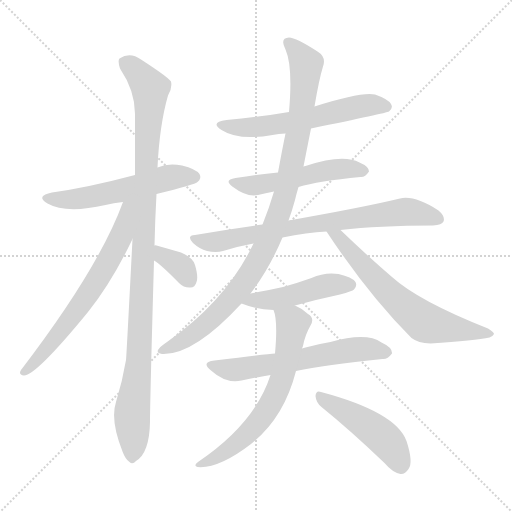
t = 0.00 s
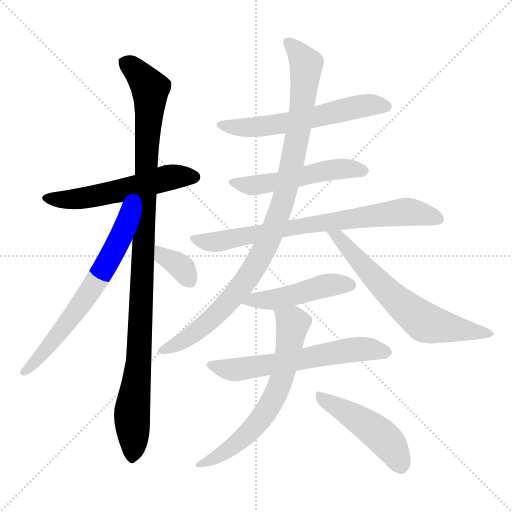
t = 2.01 s
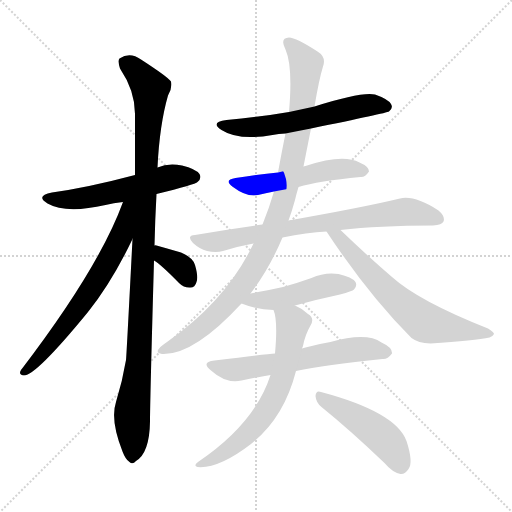
t = 4.01 s
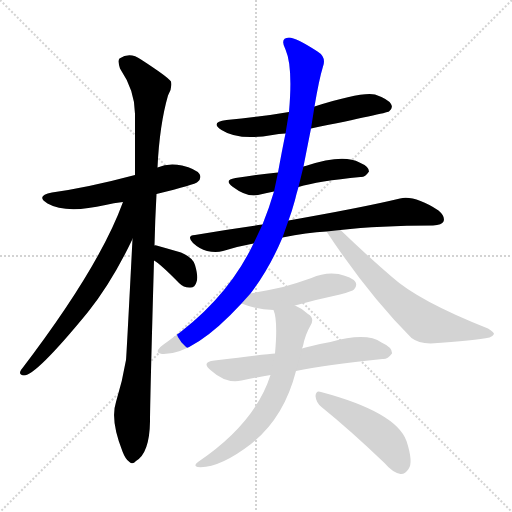
t = 6.02 s
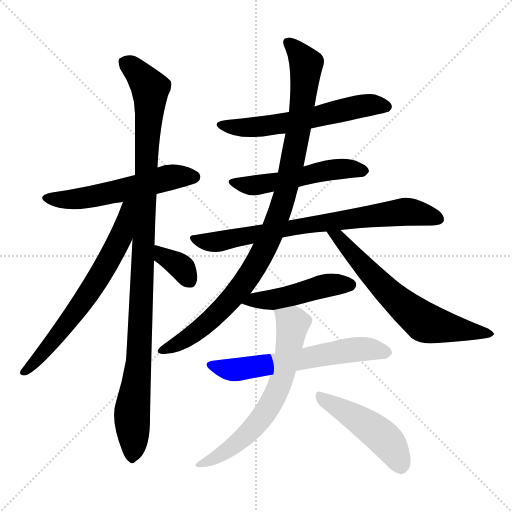
t = 8.03 s
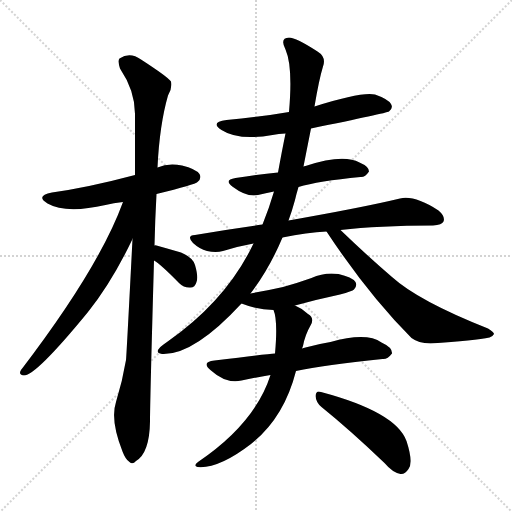
t = 10.03 s

The animated SVG that drew these frames (rendered in a browser with its animation timeline set to each time). Animation: 13 CSS @keyframes rules; one cycle of 10.03 s.

<svg version="1.1" viewBox="0 0 1024 1024" xmlns="http://www.w3.org/2000/svg">
  <g stroke="lightgray" stroke-dasharray="1,1" stroke-width="1" transform="scale(4, 4)">
    <line x1="0" y1="0" x2="256" y2="256"></line>
    <line x1="256" y1="0" x2="0" y2="256"></line>
    <line x1="128" y1="0" x2="128" y2="256"></line>
    <line x1="0" y1="128" x2="256" y2="128"></line>
  </g>
<g transform="scale(1, -1) translate(0, -900)">
   <style type="text/css">
    @keyframes keyframes0 {
      from {
       stroke: blue;
       stroke-dashoffset: 553;
       stroke-width: 128;
       }
       64% {
       animation-timing-function: step-end;
       stroke: blue;
       stroke-dashoffset: 0;
       stroke-width: 128;
       }
       to {
       stroke: black;
       stroke-width: 1024;
       }
       }
       #make-me-a-hanzi-animation-0 {
         animation: keyframes0 0.700033s both;
         animation-delay: 0.000000s;
         animation-timing-function: linear;
       }
    @keyframes keyframes1 {
      from {
       stroke: blue;
       stroke-dashoffset: 1067;
       stroke-width: 128;
       }
       78% {
       animation-timing-function: step-end;
       stroke: blue;
       stroke-dashoffset: 0;
       stroke-width: 128;
       }
       to {
       stroke: black;
       stroke-width: 1024;
       }
       }
       #make-me-a-hanzi-animation-1 {
         animation: keyframes1 1.118327s both;
         animation-delay: 0.700033s;
         animation-timing-function: linear;
       }
    @keyframes keyframes2 {
      from {
       stroke: blue;
       stroke-dashoffset: 661;
       stroke-width: 128;
       }
       68% {
       animation-timing-function: step-end;
       stroke: blue;
       stroke-dashoffset: 0;
       stroke-width: 128;
       }
       to {
       stroke: black;
       stroke-width: 1024;
       }
       }
       #make-me-a-hanzi-animation-2 {
         animation: keyframes2 0.787923s both;
         animation-delay: 1.818359s;
         animation-timing-function: linear;
       }
    @keyframes keyframes3 {
      from {
       stroke: blue;
       stroke-dashoffset: 353;
       stroke-width: 128;
       }
       53% {
       animation-timing-function: step-end;
       stroke: blue;
       stroke-dashoffset: 0;
       stroke-width: 128;
       }
       to {
       stroke: black;
       stroke-width: 1024;
       }
       }
       #make-me-a-hanzi-animation-3 {
         animation: keyframes3 0.537272s both;
         animation-delay: 2.606283s;
         animation-timing-function: linear;
       }
    @keyframes keyframes4 {
      from {
       stroke: blue;
       stroke-dashoffset: 590;
       stroke-width: 128;
       }
       66% {
       animation-timing-function: step-end;
       stroke: blue;
       stroke-dashoffset: 0;
       stroke-width: 128;
       }
       to {
       stroke: black;
       stroke-width: 1024;
       }
       }
       #make-me-a-hanzi-animation-4 {
         animation: keyframes4 0.730143s both;
         animation-delay: 3.143555s;
         animation-timing-function: linear;
       }
    @keyframes keyframes5 {
      from {
       stroke: blue;
       stroke-dashoffset: 521;
       stroke-width: 128;
       }
       63% {
       animation-timing-function: step-end;
       stroke: blue;
       stroke-dashoffset: 0;
       stroke-width: 128;
       }
       to {
       stroke: black;
       stroke-width: 1024;
       }
       }
       #make-me-a-hanzi-animation-5 {
         animation: keyframes5 0.673991s both;
         animation-delay: 3.873698s;
         animation-timing-function: linear;
       }
    @keyframes keyframes6 {
      from {
       stroke: blue;
       stroke-dashoffset: 752;
       stroke-width: 128;
       }
       71% {
       animation-timing-function: step-end;
       stroke: blue;
       stroke-dashoffset: 0;
       stroke-width: 128;
       }
       to {
       stroke: black;
       stroke-width: 1024;
       }
       }
       #make-me-a-hanzi-animation-6 {
         animation: keyframes6 0.861979s both;
         animation-delay: 4.547689s;
         animation-timing-function: linear;
       }
    @keyframes keyframes7 {
      from {
       stroke: blue;
       stroke-dashoffset: 984;
       stroke-width: 128;
       }
       76% {
       animation-timing-function: step-end;
       stroke: blue;
       stroke-dashoffset: 0;
       stroke-width: 128;
       }
       to {
       stroke: black;
       stroke-width: 1024;
       }
       }
       #make-me-a-hanzi-animation-7 {
         animation: keyframes7 1.050781s both;
         animation-delay: 5.409668s;
         animation-timing-function: linear;
       }
    @keyframes keyframes8 {
      from {
       stroke: blue;
       stroke-dashoffset: 650;
       stroke-width: 128;
       }
       68% {
       animation-timing-function: step-end;
       stroke: blue;
       stroke-dashoffset: 0;
       stroke-width: 128;
       }
       to {
       stroke: black;
       stroke-width: 1024;
       }
       }
       #make-me-a-hanzi-animation-8 {
         animation: keyframes8 0.778971s both;
         animation-delay: 6.460449s;
         animation-timing-function: linear;
       }
    @keyframes keyframes9 {
      from {
       stroke: blue;
       stroke-dashoffset: 469;
       stroke-width: 128;
       }
       60% {
       animation-timing-function: step-end;
       stroke: blue;
       stroke-dashoffset: 0;
       stroke-width: 128;
       }
       to {
       stroke: black;
       stroke-width: 1024;
       }
       }
       #make-me-a-hanzi-animation-9 {
         animation: keyframes9 0.631673s both;
         animation-delay: 7.239421s;
         animation-timing-function: linear;
       }
    @keyframes keyframes10 {
      from {
       stroke: blue;
       stroke-dashoffset: 610;
       stroke-width: 128;
       }
       67% {
       animation-timing-function: step-end;
       stroke: blue;
       stroke-dashoffset: 0;
       stroke-width: 128;
       }
       to {
       stroke: black;
       stroke-width: 1024;
       }
       }
       #make-me-a-hanzi-animation-10 {
         animation: keyframes10 0.746419s both;
         animation-delay: 7.871094s;
         animation-timing-function: linear;
       }
    @keyframes keyframes11 {
      from {
       stroke: blue;
       stroke-dashoffset: 653;
       stroke-width: 128;
       }
       68% {
       animation-timing-function: step-end;
       stroke: blue;
       stroke-dashoffset: 0;
       stroke-width: 128;
       }
       to {
       stroke: black;
       stroke-width: 1024;
       }
       }
       #make-me-a-hanzi-animation-11 {
         animation: keyframes11 0.781413s both;
         animation-delay: 8.617513s;
         animation-timing-function: linear;
       }
    @keyframes keyframes12 {
      from {
       stroke: blue;
       stroke-dashoffset: 470;
       stroke-width: 128;
       }
       60% {
       animation-timing-function: step-end;
       stroke: blue;
       stroke-dashoffset: 0;
       stroke-width: 128;
       }
       to {
       stroke: black;
       stroke-width: 1024;
       }
       }
       #make-me-a-hanzi-animation-12 {
         animation: keyframes12 0.632487s both;
         animation-delay: 9.398926s;
         animation-timing-function: linear;
       }
</style>
<path d="M 313.0 512.0 Q 391.0 531.0 395.0 536.0 Q 404.0 543.0 399.0 552.0 Q 392.0 562.0 364.0 569.0 Q 337.0 575.0 315.0 565.0 L 270.0 550.0 Q 176.0 525.0 104.0 515.0 Q 70.0 508.0 95.0 493.0 Q 132.0 472.0 211.0 490.0 Q 227.0 494.0 246.0 496.0 L 313.0 512.0 Z" fill="lightgray"></path> 
<path d="M 309.0 409.0 Q 310.0 458.0 313.0 512.0 L 315.0 565.0 Q 319.0 650.0 336.0 709.0 Q 345.0 724.0 342.0 737.0 Q 336.0 746.0 282.0 781.0 Q 260.0 797.0 239.0 783.0 Q 235.0 779.0 240.0 763.0 Q 271.0 717.0 270.0 669.0 Q 270.0 614.0 270.0 550.0 L 265.0 422.0 Q 253.0 188.0 252.0 180.0 Q 245.0 138.0 232.0 96.0 Q 220.0 60.0 245.0 -3.0 Q 251.0 -19.0 259.0 -24.0 Q 265.0 -30.0 272.0 -22.0 Q 299.0 -6.0 300.0 57.0 Q 300.0 96.0 308.0 379.0 L 309.0 409.0 Z" fill="lightgray"></path> 
<path d="M 246.0 496.0 Q 198.0 364.0 42.0 160.0 Q 36.0 150.0 48.0 149.0 Q 72.0 149.0 176.0 276.0 Q 224.0 336.0 265.0 422.0 C 313.0 522.0 257.0 526.0 246.0 496.0 Z" fill="lightgray"></path> 
<path d="M 308.0 379.0 Q 323.0 370.0 358.0 334.0 Q 368.0 324.0 381.0 325.0 Q 390.0 325.0 393.0 336.0 Q 397.0 346.0 390.0 370.0 Q 386.0 385.0 362.0 395.0 Q 338.0 402.0 313.0 409.0 Q 310.0 410.0 309.0 409.0 C 279.0 408.0 283.0 395.0 308.0 379.0 Z" fill="lightgray"></path> 
<path d="M 622.0 643.0 Q 773.0 674.0 778.0 677.0 Q 787.0 684.0 782.0 692.0 Q 776.0 702.0 750.0 711.0 Q 723.0 717.0 629.0 687.0 L 578.0 676.0 Q 520.0 666.0 453.0 660.0 Q 419.0 656.0 443.0 640.0 Q 477.0 618.0 545.0 630.0 Q 557.0 633.0 571.0 633.0 L 622.0 643.0 Z" fill="lightgray"></path> 
<path d="M 597.0 526.0 Q 636.0 538.0 721.0 546.0 Q 730.0 545.0 738.0 557.0 Q 738.0 567.0 719.0 575.0 Q 686.0 593.0 611.0 568.0 Q 608.0 568.0 607.0 567.0 L 556.0 555.0 Q 520.0 552.0 471.0 544.0 Q 446.0 540.0 466.0 526.0 Q 494.0 505.0 516.0 510.0 Q 531.0 514.0 548.0 517.0 L 597.0 526.0 Z" fill="lightgray"></path> 
<path d="M 565.0 425.0 Q 614.0 435.0 653.0 437.0 L 681.0 440.0 Q 757.0 449.0 866.0 449.0 Q 884.0 450.0 887.0 457.0 Q 891.0 467.0 877.0 479.0 Q 829.0 510.0 800.0 503.0 Q 733.0 487.0 616.0 466.0 Q 597.0 463.0 577.0 459.0 L 525.0 451.0 Q 459.0 442.0 390.0 430.0 Q 372.0 429.0 386.0 414.0 Q 399.0 402.0 414.0 398.0 Q 432.0 394.0 446.0 398.0 Q 474.0 407.0 507.0 413.0 L 565.0 425.0 Z" fill="lightgray"></path> 
<path d="M 501.0 313.0 Q 538.0 361.0 565.0 425.0 L 577.0 459.0 Q 584.0 478.0 590.0 500.0 Q 593.0 513.0 597.0 526.0 L 607.0 567.0 Q 614.0 603.0 622.0 643.0 L 629.0 687.0 Q 638.0 741.0 646.0 767.0 Q 653.0 786.0 635.0 797.0 Q 592.0 825.0 578.0 825.0 Q 559.0 824.0 571.0 801.0 Q 586.0 767.0 578.0 676.0 L 571.0 633.0 Q 564.0 599.0 556.0 555.0 L 548.0 517.0 Q 539.0 486.0 525.0 451.0 L 507.0 413.0 Q 453.0 299.0 334.0 216.0 Q 319.0 206.0 316.0 200.0 Q 313.0 193.0 324.0 192.0 Q 387.0 189.0 483.0 293.0 L 501.0 313.0 Z" fill="lightgray"></path> 
<path d="M 653.0 437.0 Q 737.0 310.0 823.0 224.0 Q 836.0 214.0 861.0 213.0 Q 951.0 219.0 979.0 225.0 Q 986.0 228.0 988.0 232.0 Q 988.0 236.0 976.0 243.0 Q 837.0 298.0 784.0 346.0 Q 735.0 388.0 681.0 440.0 C 659.0 461.0 636.0 462.0 653.0 437.0 Z" fill="lightgray"></path> 
<path d="M 590.0 289.0 Q 633.0 301.0 680.0 311.0 Q 705.0 318.0 708.0 321.0 Q 715.0 328.0 711.0 336.0 Q 704.0 346.0 677.0 352.0 Q 649.0 356.0 623.0 344.0 Q 595.0 334.0 566.0 326.0 Q 535.0 319.0 501.0 313.0 C 471.0 308.0 455.0 304.0 483.0 293.0 Q 513.0 281.0 547.0 280.0 L 590.0 289.0 Z" fill="lightgray"></path> 
<path d="M 592.0 158.0 Q 649.0 170.0 765.0 182.0 Q 775.0 181.0 784.0 193.0 Q 785.0 205.0 763.0 215.0 Q 733.0 236.0 661.0 216.0 Q 636.0 212.0 611.0 205.0 Q 607.0 204.0 604.0 203.0 L 550.0 193.0 Q 534.0 192.0 429.0 179.0 Q 401.0 176.0 422.0 159.0 Q 452.0 132.0 483.0 139.0 Q 510.0 145.0 541.0 150.0 L 592.0 158.0 Z" fill="lightgray"></path> 
<path d="M 541.0 150.0 Q 510.0 53.0 396.0 -24.0 Q 386.0 -31.0 395.0 -34.0 Q 437.0 -38.0 502.0 12.0 Q 568.0 64.0 592.0 158.0 L 604.0 203.0 Q 605.0 206.0 606.0 208.0 Q 610.0 230.0 621.0 249.0 Q 630.0 264.0 616.0 272.0 Q 603.0 284.0 590.0 289.0 C 563.0 303.0 539.0 309.0 547.0 280.0 Q 556.0 259.0 550.0 193.0 L 541.0 150.0 Z" fill="lightgray"></path> 
<path d="M 643.0 86.0 Q 700.0 40.0 769.0 -26.0 Q 785.0 -45.0 801.0 -48.0 Q 810.0 -49.0 817.0 -38.0 Q 827.0 -25.0 813.0 18.0 Q 792.0 76.0 642.0 116.0 Q 632.0 120.0 631.0 108.0 Q 632.0 95.0 643.0 86.0 Z" fill="lightgray"></path> 
      <clipPath id="make-me-a-hanzi-clip-0">
      <path d="M 313.0 512.0 Q 391.0 531.0 395.0 536.0 Q 404.0 543.0 399.0 552.0 Q 392.0 562.0 364.0 569.0 Q 337.0 575.0 315.0 565.0 L 270.0 550.0 Q 176.0 525.0 104.0 515.0 Q 70.0 508.0 95.0 493.0 Q 132.0 472.0 211.0 490.0 Q 227.0 494.0 246.0 496.0 L 313.0 512.0 Z" fill="lightgray"></path>
      </clipPath>
      <path clip-path="url(#make-me-a-hanzi-clip-0)" d="M 97.0 505.0 L 137.0 500.0 L 180.0 505.0 L 329.0 543.0 L 389.0 546.0 " fill="none" id="make-me-a-hanzi-animation-0" stroke-dasharray="425 850" stroke-linecap="round"></path>

      <clipPath id="make-me-a-hanzi-clip-1">
      <path d="M 309.0 409.0 Q 310.0 458.0 313.0 512.0 L 315.0 565.0 Q 319.0 650.0 336.0 709.0 Q 345.0 724.0 342.0 737.0 Q 336.0 746.0 282.0 781.0 Q 260.0 797.0 239.0 783.0 Q 235.0 779.0 240.0 763.0 Q 271.0 717.0 270.0 669.0 Q 270.0 614.0 270.0 550.0 L 265.0 422.0 Q 253.0 188.0 252.0 180.0 Q 245.0 138.0 232.0 96.0 Q 220.0 60.0 245.0 -3.0 Q 251.0 -19.0 259.0 -24.0 Q 265.0 -30.0 272.0 -22.0 Q 299.0 -6.0 300.0 57.0 Q 300.0 96.0 308.0 379.0 L 309.0 409.0 Z" fill="lightgray"></path>
      </clipPath>
      <path clip-path="url(#make-me-a-hanzi-clip-1)" d="M 250.0 777.0 L 301.0 723.0 L 279.0 191.0 L 264.0 76.0 L 264.0 -12.0 " fill="none" id="make-me-a-hanzi-animation-1" stroke-dasharray="939 1878" stroke-linecap="round"></path>

      <clipPath id="make-me-a-hanzi-clip-2">
      <path d="M 246.0 496.0 Q 198.0 364.0 42.0 160.0 Q 36.0 150.0 48.0 149.0 Q 72.0 149.0 176.0 276.0 Q 224.0 336.0 265.0 422.0 C 313.0 522.0 257.0 526.0 246.0 496.0 Z" fill="lightgray"></path>
      </clipPath>
      <path clip-path="url(#make-me-a-hanzi-clip-2)" d="M 264.0 493.0 L 255.0 486.0 L 241.0 424.0 L 188.0 329.0 L 124.0 239.0 L 49.0 157.0 " fill="none" id="make-me-a-hanzi-animation-2" stroke-dasharray="533 1066" stroke-linecap="round"></path>

      <clipPath id="make-me-a-hanzi-clip-3">
      <path d="M 308.0 379.0 Q 323.0 370.0 358.0 334.0 Q 368.0 324.0 381.0 325.0 Q 390.0 325.0 393.0 336.0 Q 397.0 346.0 390.0 370.0 Q 386.0 385.0 362.0 395.0 Q 338.0 402.0 313.0 409.0 Q 310.0 410.0 309.0 409.0 C 279.0 408.0 283.0 395.0 308.0 379.0 Z" fill="lightgray"></path>
      </clipPath>
      <path clip-path="url(#make-me-a-hanzi-clip-3)" d="M 311.0 401.0 L 358.0 370.0 L 381.0 337.0 " fill="none" id="make-me-a-hanzi-animation-3" stroke-dasharray="225 450" stroke-linecap="round"></path>

      <clipPath id="make-me-a-hanzi-clip-4">
      <path d="M 622.0 643.0 Q 773.0 674.0 778.0 677.0 Q 787.0 684.0 782.0 692.0 Q 776.0 702.0 750.0 711.0 Q 723.0 717.0 629.0 687.0 L 578.0 676.0 Q 520.0 666.0 453.0 660.0 Q 419.0 656.0 443.0 640.0 Q 477.0 618.0 545.0 630.0 Q 557.0 633.0 571.0 633.0 L 622.0 643.0 Z" fill="lightgray"></path>
      </clipPath>
      <path clip-path="url(#make-me-a-hanzi-clip-4)" d="M 445.0 651.0 L 487.0 644.0 L 516.0 646.0 L 633.0 664.0 L 646.0 672.0 L 729.0 689.0 L 773.0 686.0 " fill="none" id="make-me-a-hanzi-animation-4" stroke-dasharray="462 924" stroke-linecap="round"></path>

      <clipPath id="make-me-a-hanzi-clip-5">
      <path d="M 597.0 526.0 Q 636.0 538.0 721.0 546.0 Q 730.0 545.0 738.0 557.0 Q 738.0 567.0 719.0 575.0 Q 686.0 593.0 611.0 568.0 Q 608.0 568.0 607.0 567.0 L 556.0 555.0 Q 520.0 552.0 471.0 544.0 Q 446.0 540.0 466.0 526.0 Q 494.0 505.0 516.0 510.0 Q 531.0 514.0 548.0 517.0 L 597.0 526.0 Z" fill="lightgray"></path>
      </clipPath>
      <path clip-path="url(#make-me-a-hanzi-clip-5)" d="M 467.0 536.0 L 509.0 529.0 L 662.0 561.0 L 728.0 558.0 " fill="none" id="make-me-a-hanzi-animation-5" stroke-dasharray="393 786" stroke-linecap="round"></path>

      <clipPath id="make-me-a-hanzi-clip-6">
      <path d="M 565.0 425.0 Q 614.0 435.0 653.0 437.0 L 681.0 440.0 Q 757.0 449.0 866.0 449.0 Q 884.0 450.0 887.0 457.0 Q 891.0 467.0 877.0 479.0 Q 829.0 510.0 800.0 503.0 Q 733.0 487.0 616.0 466.0 Q 597.0 463.0 577.0 459.0 L 525.0 451.0 Q 459.0 442.0 390.0 430.0 Q 372.0 429.0 386.0 414.0 Q 399.0 402.0 414.0 398.0 Q 432.0 394.0 446.0 398.0 Q 474.0 407.0 507.0 413.0 L 565.0 425.0 Z" fill="lightgray"></path>
      </clipPath>
      <path clip-path="url(#make-me-a-hanzi-clip-6)" d="M 388.0 422.0 L 438.0 417.0 L 628.0 453.0 L 809.0 476.0 L 877.0 462.0 " fill="none" id="make-me-a-hanzi-animation-6" stroke-dasharray="624 1248" stroke-linecap="round"></path>

      <clipPath id="make-me-a-hanzi-clip-7">
      <path d="M 501.0 313.0 Q 538.0 361.0 565.0 425.0 L 577.0 459.0 Q 584.0 478.0 590.0 500.0 Q 593.0 513.0 597.0 526.0 L 607.0 567.0 Q 614.0 603.0 622.0 643.0 L 629.0 687.0 Q 638.0 741.0 646.0 767.0 Q 653.0 786.0 635.0 797.0 Q 592.0 825.0 578.0 825.0 Q 559.0 824.0 571.0 801.0 Q 586.0 767.0 578.0 676.0 L 571.0 633.0 Q 564.0 599.0 556.0 555.0 L 548.0 517.0 Q 539.0 486.0 525.0 451.0 L 507.0 413.0 Q 453.0 299.0 334.0 216.0 Q 319.0 206.0 316.0 200.0 Q 313.0 193.0 324.0 192.0 Q 387.0 189.0 483.0 293.0 L 501.0 313.0 Z" fill="lightgray"></path>
      </clipPath>
      <path clip-path="url(#make-me-a-hanzi-clip-7)" d="M 578.0 812.0 L 613.0 771.0 L 608.0 717.0 L 577.0 538.0 L 541.0 427.0 L 487.0 332.0 L 446.0 283.0 L 369.0 220.0 L 324.0 200.0 " fill="none" id="make-me-a-hanzi-animation-7" stroke-dasharray="856 1712" stroke-linecap="round"></path>

      <clipPath id="make-me-a-hanzi-clip-8">
      <path d="M 653.0 437.0 Q 737.0 310.0 823.0 224.0 Q 836.0 214.0 861.0 213.0 Q 951.0 219.0 979.0 225.0 Q 986.0 228.0 988.0 232.0 Q 988.0 236.0 976.0 243.0 Q 837.0 298.0 784.0 346.0 Q 735.0 388.0 681.0 440.0 C 659.0 461.0 636.0 462.0 653.0 437.0 Z" fill="lightgray"></path>
      </clipPath>
      <path clip-path="url(#make-me-a-hanzi-clip-8)" d="M 661.0 432.0 L 675.0 428.0 L 772.0 320.0 L 850.0 255.0 L 981.0 231.0 " fill="none" id="make-me-a-hanzi-animation-8" stroke-dasharray="522 1044" stroke-linecap="round"></path>

      <clipPath id="make-me-a-hanzi-clip-9">
      <path d="M 590.0 289.0 Q 633.0 301.0 680.0 311.0 Q 705.0 318.0 708.0 321.0 Q 715.0 328.0 711.0 336.0 Q 704.0 346.0 677.0 352.0 Q 649.0 356.0 623.0 344.0 Q 595.0 334.0 566.0 326.0 Q 535.0 319.0 501.0 313.0 C 471.0 308.0 455.0 304.0 483.0 293.0 Q 513.0 281.0 547.0 280.0 L 590.0 289.0 Z" fill="lightgray"></path>
      </clipPath>
      <path clip-path="url(#make-me-a-hanzi-clip-9)" d="M 491.0 295.0 L 550.0 301.0 L 658.0 330.0 L 700.0 330.0 " fill="none" id="make-me-a-hanzi-animation-9" stroke-dasharray="341 682" stroke-linecap="round"></path>

      <clipPath id="make-me-a-hanzi-clip-10">
      <path d="M 592.0 158.0 Q 649.0 170.0 765.0 182.0 Q 775.0 181.0 784.0 193.0 Q 785.0 205.0 763.0 215.0 Q 733.0 236.0 661.0 216.0 Q 636.0 212.0 611.0 205.0 Q 607.0 204.0 604.0 203.0 L 550.0 193.0 Q 534.0 192.0 429.0 179.0 Q 401.0 176.0 422.0 159.0 Q 452.0 132.0 483.0 139.0 Q 510.0 145.0 541.0 150.0 L 592.0 158.0 Z" fill="lightgray"></path>
      </clipPath>
      <path clip-path="url(#make-me-a-hanzi-clip-10)" d="M 424.0 170.0 L 474.0 161.0 L 709.0 201.0 L 742.0 202.0 L 773.0 195.0 " fill="none" id="make-me-a-hanzi-animation-10" stroke-dasharray="482 964" stroke-linecap="round"></path>

      <clipPath id="make-me-a-hanzi-clip-11">
      <path d="M 541.0 150.0 Q 510.0 53.0 396.0 -24.0 Q 386.0 -31.0 395.0 -34.0 Q 437.0 -38.0 502.0 12.0 Q 568.0 64.0 592.0 158.0 L 604.0 203.0 Q 605.0 206.0 606.0 208.0 Q 610.0 230.0 621.0 249.0 Q 630.0 264.0 616.0 272.0 Q 603.0 284.0 590.0 289.0 C 563.0 303.0 539.0 309.0 547.0 280.0 Q 556.0 259.0 550.0 193.0 L 541.0 150.0 Z" fill="lightgray"></path>
      </clipPath>
      <path clip-path="url(#make-me-a-hanzi-clip-11)" d="M 555.0 278.0 L 586.0 253.0 L 575.0 187.0 L 552.0 112.0 L 505.0 42.0 L 469.0 10.0 L 400.0 -29.0 " fill="none" id="make-me-a-hanzi-animation-11" stroke-dasharray="525 1050" stroke-linecap="round"></path>

      <clipPath id="make-me-a-hanzi-clip-12">
      <path d="M 643.0 86.0 Q 700.0 40.0 769.0 -26.0 Q 785.0 -45.0 801.0 -48.0 Q 810.0 -49.0 817.0 -38.0 Q 827.0 -25.0 813.0 18.0 Q 792.0 76.0 642.0 116.0 Q 632.0 120.0 631.0 108.0 Q 632.0 95.0 643.0 86.0 Z" fill="lightgray"></path>
      </clipPath>
      <path clip-path="url(#make-me-a-hanzi-clip-12)" d="M 642.0 105.0 L 753.0 36.0 L 781.0 9.0 L 801.0 -31.0 " fill="none" id="make-me-a-hanzi-animation-12" stroke-dasharray="342 684" stroke-linecap="round"></path>

</g>
</svg>
